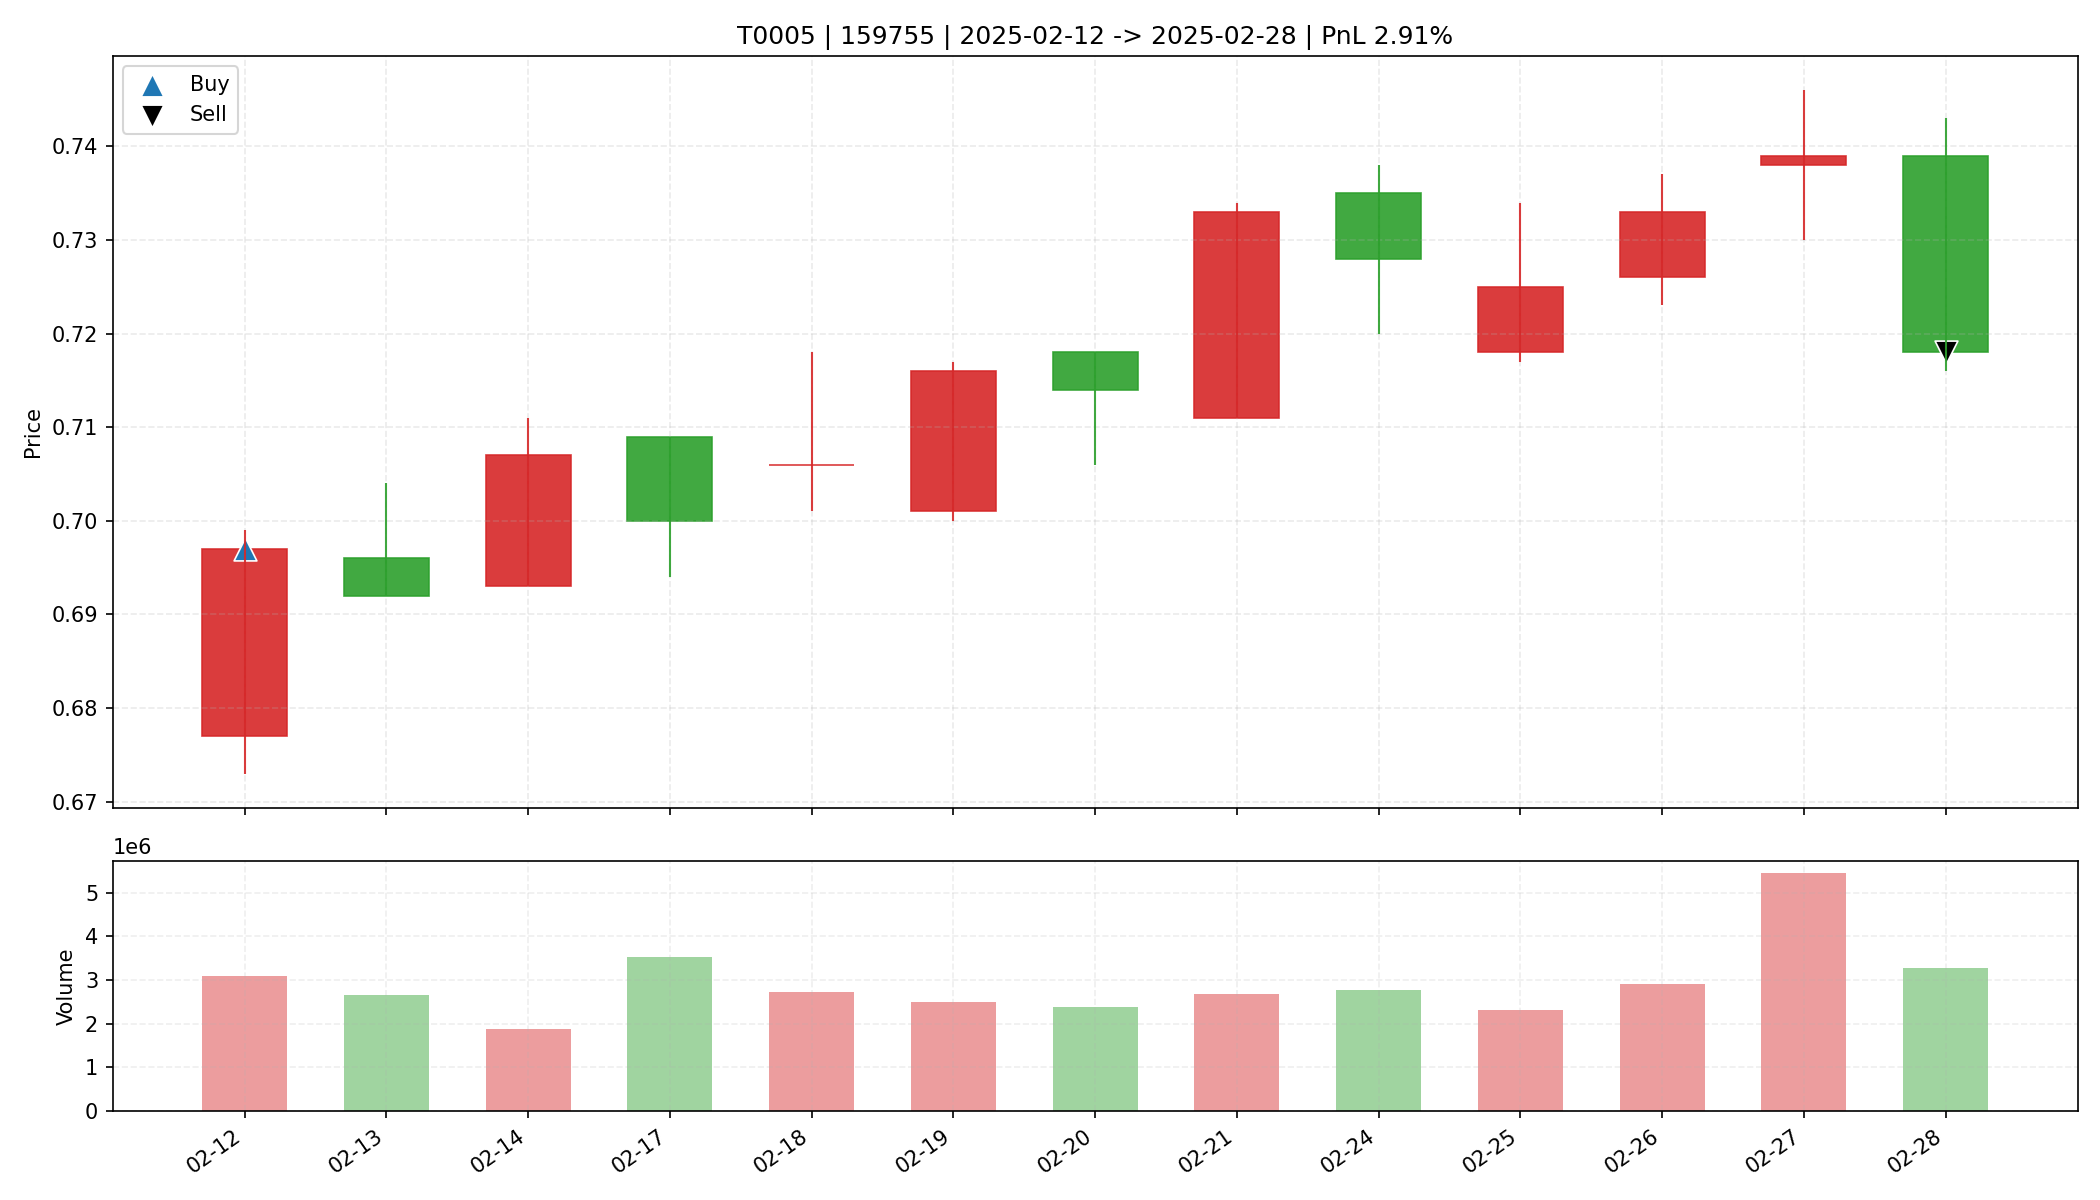

The table this chart was drawn from, first rows:
date, open, high, low, close, amount, volume, trade_id, code, buy_date, sell_date, buy_price, sell_price, matched_shares, buy_reason, sell_reason, sell_profit_pct, sell_hold_days, is_buy_day, is_sell_day, holding_day_index
2025-02-12, 0.677, 0.699, 0.673, 0.697, 211862304, 3086382, T0005, 159755, 2025-02-12, 2025-02-28, 0.697, 0.718, 23650, 前10日振幅9.1%, 阳线涨幅3.0%, 突破均线, 爆发放量2.1倍, MA…, 跌破MA10, 2.91, 12.0, True, False, 0
2025-02-13, 0.696, 0.704, 0.692, 0.692, 185561520, 2654468, T0005, 159755, 2025-02-12, 2025-02-28, 0.697, 0.718, 23650, 前10日振幅9.1%, 阳线涨幅3.0%, 突破均线, 爆发放量2.1倍, MA…, 跌破MA10, 2.91, 12.0, False, False, 1
2025-02-14, 0.693, 0.711, 0.693, 0.707, 131850872, 1871824, T0005, 159755, 2025-02-12, 2025-02-28, 0.697, 0.718, 23650, 前10日振幅9.1%, 阳线涨幅3.0%, 突破均线, 爆发放量2.1倍, MA…, 跌破MA10, 2.91, 12.0, False, False, 2
2025-02-17, 0.709, 0.709, 0.694, 0.7, 247570464, 3538218, T0005, 159755, 2025-02-12, 2025-02-28, 0.697, 0.718, 23650, 前10日振幅9.1%, 阳线涨幅3.0%, 突破均线, 爆发放量2.1倍, MA…, 跌破MA10, 2.91, 12.0, False, False, 3
2025-02-18, 0.706, 0.718, 0.701, 0.706, 194326976, 2733870, T0005, 159755, 2025-02-12, 2025-02-28, 0.697, 0.718, 23650, 前10日振幅9.1%, 阳线涨幅3.0%, 突破均线, 爆发放量2.1倍, MA…, 跌破MA10, 2.91, 12.0, False, False, 4
2025-02-19, 0.701, 0.717, 0.7, 0.716, 177337136, 2494495, T0005, 159755, 2025-02-12, 2025-02-28, 0.697, 0.718, 23650, 前10日振幅9.1%, 阳线涨幅3.0%, 突破均线, 爆发放量2.1倍, MA…, 跌破MA10, 2.91, 12.0, False, False, 5
2025-02-20, 0.718, 0.718, 0.706, 0.714, 170400272, 2392914, T0005, 159755, 2025-02-12, 2025-02-28, 0.697, 0.718, 23650, 前10日振幅9.1%, 阳线涨幅3.0%, 突破均线, 爆发放量2.1倍, MA…, 跌破MA10, 2.91, 12.0, False, False, 6
2025-02-21, 0.711, 0.734, 0.711, 0.733, 194781152, 2676599, T0005, 159755, 2025-02-12, 2025-02-28, 0.697, 0.718, 23650, 前10日振幅9.1%, 阳线涨幅3.0%, 突破均线, 爆发放量2.1倍, MA…, 跌破MA10, 2.91, 12.0, False, False, 7
2025-02-24, 0.735, 0.738, 0.72, 0.728, 202488800, 2780217, T0005, 159755, 2025-02-12, 2025-02-28, 0.697, 0.718, 23650, 前10日振幅9.1%, 阳线涨幅3.0%, 突破均线, 爆发放量2.1倍, MA…, 跌破MA10, 2.91, 12.0, False, False, 8
2025-02-25, 0.718, 0.734, 0.717, 0.725, 169079360, 2325539, T0005, 159755, 2025-02-12, 2025-02-28, 0.697, 0.718, 23650, 前10日振幅9.1%, 阳线涨幅3.0%, 突破均线, 爆发放量2.1倍, MA…, 跌破MA10, 2.91, 12.0, False, False, 9
2025-02-26, 0.726, 0.737, 0.723, 0.733, 213660480, 2918155, T0005, 159755, 2025-02-12, 2025-02-28, 0.697, 0.718, 23650, 前10日振幅9.1%, 阳线涨幅3.0%, 突破均线, 爆发放量2.1倍, MA…, 跌破MA10, 2.91, 12.0, False, False, 10
2025-02-27, 0.738, 0.746, 0.73, 0.739, 402958560, 5460612, T0005, 159755, 2025-02-12, 2025-02-28, 0.697, 0.718, 23650, 前10日振幅9.1%, 阳线涨幅3.0%, 突破均线, 爆发放量2.1倍, MA…, 跌破MA10, 2.91, 12.0, False, False, 11
2025-02-28, 0.739, 0.743, 0.716, 0.718, 239106560, 3267786, T0005, 159755, 2025-02-12, 2025-02-28, 0.697, 0.718, 23650, 前10日振幅9.1%, 阳线涨幅3.0%, 突破均线, 爆发放量2.1倍, MA…, 跌破MA10, 2.91, 12.0, False, True, 12
